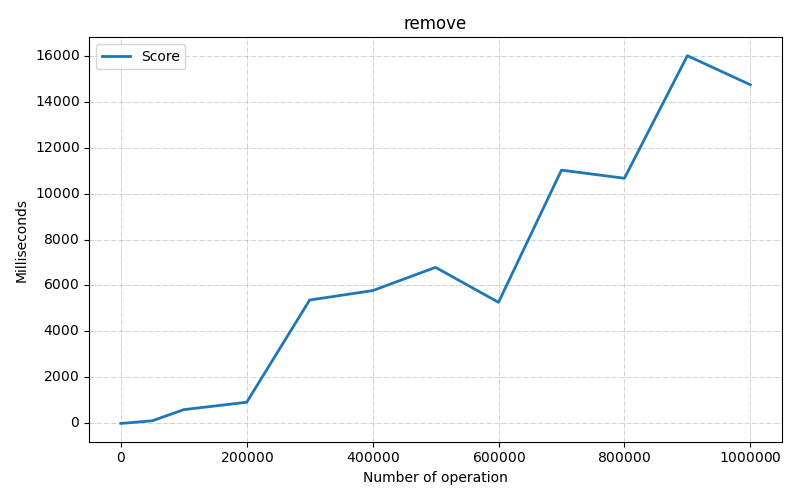

The file beside this chart, header and first rows:
Benchmark, Mode, Threads, Samples, Score, Score Error (99.9%), Unit, Param: size
com.fiit.dsa.hashTable.test.OpenHashTabl…, ss, 1, 1, 0.1176, NaN, ms/op, 100
com.fiit.dsa.hashTable.test.OpenHashTabl…, ss, 1, 1, 0.8169, NaN, ms/op, 1000
com.fiit.dsa.hashTable.test.OpenHashTabl…, ss, 1, 1, 18.26, NaN, ms/op, 10000
com.fiit.dsa.hashTable.test.OpenHashTabl…, ss, 1, 1, 110.9, NaN, ms/op, 50000
com.fiit.dsa.hashTable.test.OpenHashTabl…, ss, 1, 1, 596, NaN, ms/op, 100000
com.fiit.dsa.hashTable.test.OpenHashTabl…, ss, 1, 1, 918.3, NaN, ms/op, 200000
com.fiit.dsa.hashTable.test.OpenHashTabl…, ss, 1, 1, 5366, NaN, ms/op, 300000
com.fiit.dsa.hashTable.test.OpenHashTabl…, ss, 1, 1, 5776, NaN, ms/op, 400000
com.fiit.dsa.hashTable.test.OpenHashTabl…, ss, 1, 1, 6788, NaN, ms/op, 500000
com.fiit.dsa.hashTable.test.OpenHashTabl…, ss, 1, 1, 5266, NaN, ms/op, 600000
com.fiit.dsa.hashTable.test.OpenHashTabl…, ss, 1, 1, 11020, NaN, ms/op, 700000
com.fiit.dsa.hashTable.test.OpenHashTabl…, ss, 1, 1, 10666, NaN, ms/op, 800000
com.fiit.dsa.hashTable.test.OpenHashTabl…, ss, 1, 1, 15999, NaN, ms/op, 900000
com.fiit.dsa.hashTable.test.OpenHashTabl…, ss, 1, 1, 14736, NaN, ms/op, 1000000
